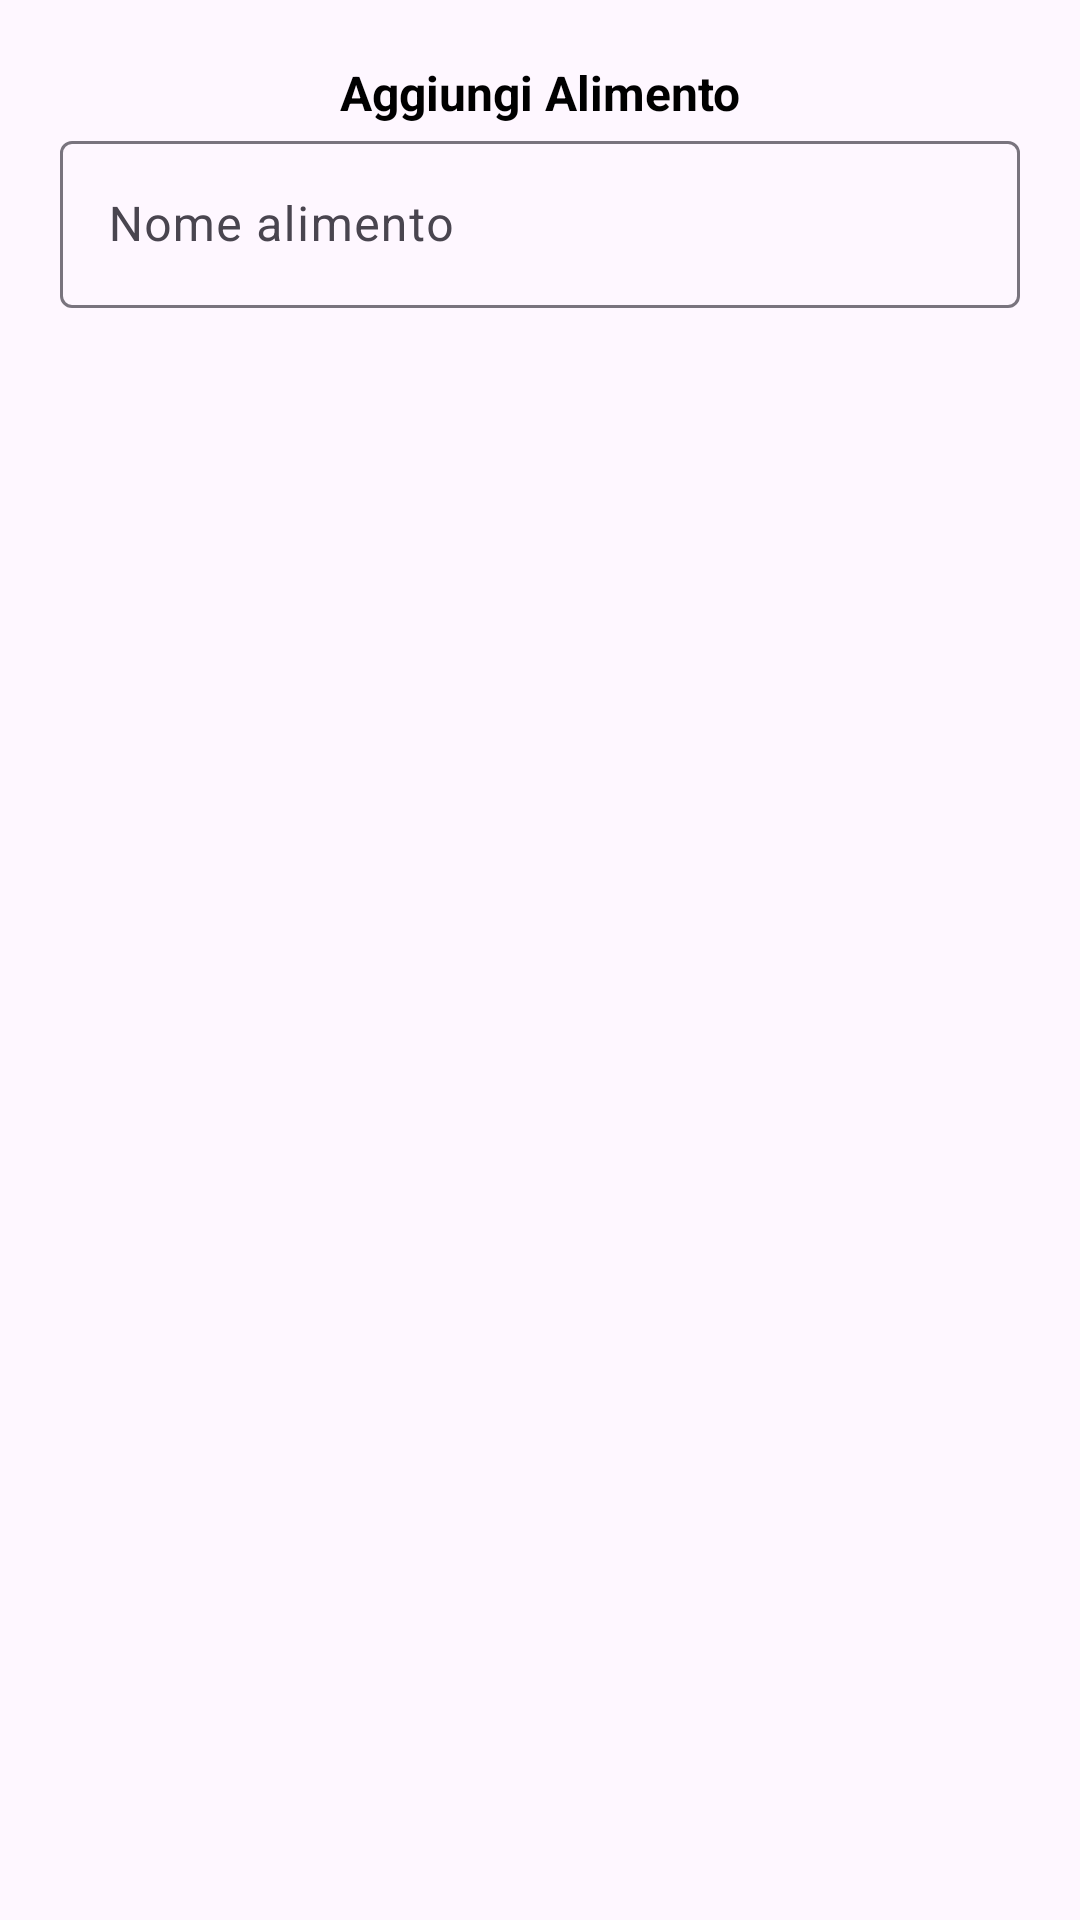

Produce the Android XML layout that renders to this screen, including the resource entries it uses.
<!-- AndroidManifest.xml: application theme Theme.NoWaste -->
<!-- res/layout/dialog_new_alimento.xml -->
<?xml version="1.0" encoding="utf-8"?>
<LinearLayout
    xmlns:android="http://schemas.android.com/apk/res/android"
    xmlns:app="http://schemas.android.com/apk/res-auto"
    android:layout_width="match_parent"
    android:layout_height="wrap_content"
    android:orientation="vertical"
    android:padding="20dp">

    <TextView
        android:layout_width="match_parent"
        android:layout_height="wrap_content"
        android:text="Aggiungi Alimento"
        android:textAlignment="center"
        android:textColor="#000000"
        android:textSize="16sp"
        android:textStyle="bold" />

    <com.google.android.material.textfield.TextInputLayout
        android:layout_width="match_parent"
        android:layout_height="match_parent"
        android:id="@+id/nomeAlimento">

        <EditText
            android:layout_width="match_parent"
            android:layout_height="wrap_content"
            android:id="@+id/nomeAlimentolog"
            android:hint="Nome alimento" />
    </com.google.android.material.textfield.TextInputLayout>

    <LinearLayout
        android:layout_width="match_parent"
        android:layout_height="wrap_content"
        android:orientation="horizontal"
        android:layout_marginTop="1dp">

        <TextView
            android:layout_width="wrap_content"
            android:layout_height="wrap_content"
            android:layout_weight="3"
            android:text="Scadenza"
            android:textColor="#000000"
            android:textSize="16sp"
            android:textStyle="bold" />

        <TextView
            android:id="@+id/dataSelezionata"
            android:layout_width="wrap_content"
            android:layout_height="wrap_content"
            android:text="DD/MM/YYYY" />

        <ImageButton
            android:id="@+id/calendarBtn"
            android:layout_width="45dp"
            android:layout_height="38dp"
            android:background="#00FFFFFF"
            android:scaleType="fitCenter"
            app:srcCompat="@drawable/android_calendar" />

    </LinearLayout>

    <LinearLayout
        android:layout_width="match_parent"
        android:layout_height="wrap_content"
        android:orientation="horizontal"
        android:layout_marginTop="1dp">

        <TextView
            android:layout_width="wrap_content"
            android:layout_height="wrap_content"
            android:layout_weight="3"
            android:text="Quantità"
            android:textColor="#000000"
            android:textSize="16sp"
            android:textStyle="bold" />

        <com.google.android.material.textfield.TextInputLayout
            android:layout_width="wrap_content"
            android:layout_height="wrap_content"
            android:id="@+id/qnt">

            <EditText
                android:layout_width="match_parent"
                android:layout_height="wrap_content"
                android:id="@+id/qntInput"
                android:text="0"
                android:inputType="number"
                android:selectAllOnFocus="true"/>
        </com.google.android.material.textfield.TextInputLayout>

    </LinearLayout>


    <Button
        android:id="@+id/confirm_button"
        android:layout_width="wrap_content"
        android:layout_height="wrap_content"
        android:layout_gravity="center_horizontal"
        android:backgroundTint="@color/button_background_color"
        android:textColor="@color/black"
        android:text="Fine" />



</LinearLayout>
<!-- resources referenced by this layout -->
<resources>
  <style name="Theme.NoWaste" parent="Theme.MaterialComponents.DayNight.NoActionBar">
          
          <item name="colorPrimary">@color/purple_500</item>
          <item name="colorPrimaryVariant">@color/purple_700</item>
          <item name="colorOnPrimary">@color/white</item>
          
          <item name="colorSecondary">@color/teal_200</item>
          <item name="colorSecondaryVariant">@color/teal_700</item>
          <item name="colorOnSecondary">@color/black</item>
          
          <item name="android:statusBarColor">?attr/colorPrimaryVariant</item>
          
      </style>
  <!-- not gathered from this repository: default colours our renderer supplied (Android Studio template values) -->
  <color name="purple_500">#FF6200EE</color>
  <color name="purple_700">#FF3700B3</color>
  <color name="teal_200">#FF03DAC5</color>
  <color name="teal_700">#FF018786</color>
  <color name="black">#FF000000</color>
  <color name="white">#FFFFFFFF</color>
</resources>
